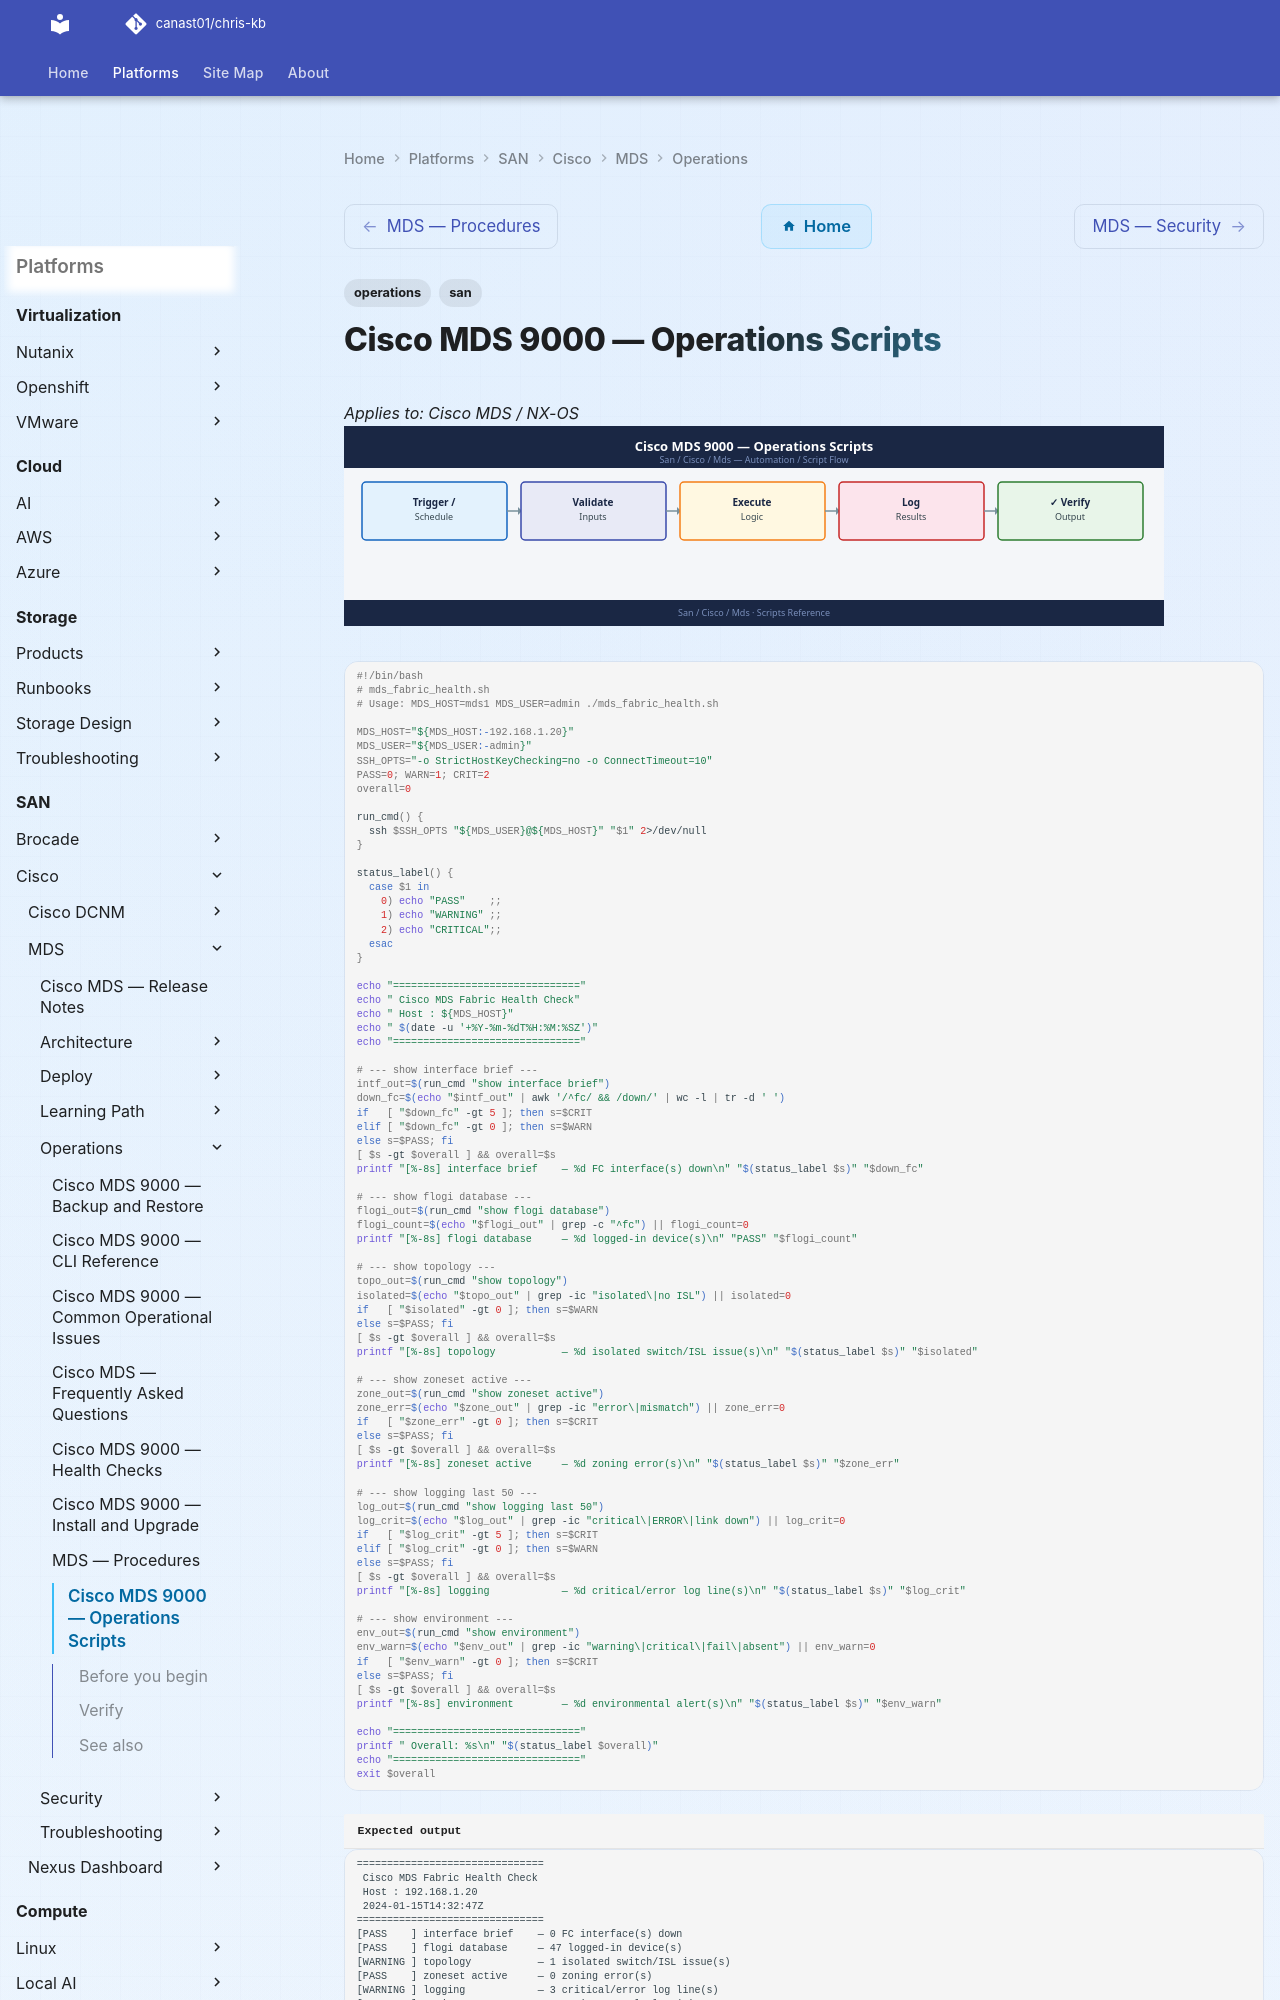

repository: canast01/chris-kb · page: san/cisco/mds/operations/scripts/index.html · generator: mkdocs

---
tags:
  - operations
  - san
---
# Cisco MDS 9000 — Operations Scripts

*Applies to: Cisco MDS / NX-OS*
![Cisco MDS 9000 — Operations Scripts](../../../../assets/san-cisco-mds-operations-scripts.svg)

```bash
#!/bin/bash
# mds_fabric_health.sh
# Usage: MDS_HOST=mds1 MDS_USER=admin ./mds_fabric_health.sh

MDS_HOST="${MDS_HOST:-192.168.1.20}"
MDS_USER="${MDS_USER:-admin}"
SSH_OPTS="-o StrictHostKeyChecking=no -o ConnectTimeout=10"
PASS=0; WARN=1; CRIT=2
overall=0

run_cmd() {
  ssh $SSH_OPTS "${MDS_USER}@${MDS_HOST}" "$1" 2>/dev/null
}

status_label() {
  case $1 in
    0) echo "PASS"    ;;
    1) echo "WARNING" ;;
    2) echo "CRITICAL";;
  esac
}

echo "==============================="
echo " Cisco MDS Fabric Health Check"
echo " Host : ${MDS_HOST}"
echo " $(date -u '+%Y-%m-%dT%H:%M:%SZ')"
echo "==============================="

# --- show interface brief ---
intf_out=$(run_cmd "show interface brief")
down_fc=$(echo "$intf_out" | awk '/^fc/ && /down/' | wc -l | tr -d ' ')
if   [ "$down_fc" -gt 5 ]; then s=$CRIT
elif [ "$down_fc" -gt 0 ]; then s=$WARN
else s=$PASS; fi
[ $s -gt $overall ] && overall=$s
printf "[%-8s] interface brief    — %d FC interface(s) down\n" "$(status_label $s)" "$down_fc"

# --- show flogi database ---
flogi_out=$(run_cmd "show flogi database")
flogi_count=$(echo "$flogi_out" | grep -c "^fc") || flogi_count=0
printf "[%-8s] flogi database     — %d logged-in device(s)\n" "PASS" "$flogi_count"

# --- show topology ---
topo_out=$(run_cmd "show topology")
isolated=$(echo "$topo_out" | grep -ic "isolated\|no ISL") || isolated=0
if   [ "$isolated" -gt 0 ]; then s=$WARN
else s=$PASS; fi
[ $s -gt $overall ] && overall=$s
printf "[%-8s] topology           — %d isolated switch/ISL issue(s)\n" "$(status_label $s)" "$isolated"

# --- show zoneset active ---
zone_out=$(run_cmd "show zoneset active")
zone_err=$(echo "$zone_out" | grep -ic "error\|mismatch") || zone_err=0
if   [ "$zone_err" -gt 0 ]; then s=$CRIT
else s=$PASS; fi
[ $s -gt $overall ] && overall=$s
printf "[%-8s] zoneset active     — %d zoning error(s)\n" "$(status_label $s)" "$zone_err"

# --- show logging last 50 ---
log_out=$(run_cmd "show logging last 50")
log_crit=$(echo "$log_out" | grep -ic "critical\|ERROR\|link down") || log_crit=0
if   [ "$log_crit" -gt 5 ]; then s=$CRIT
elif [ "$log_crit" -gt 0 ]; then s=$WARN
else s=$PASS; fi
[ $s -gt $overall ] && overall=$s
printf "[%-8s] logging            — %d critical/error log line(s)\n" "$(status_label $s)" "$log_crit"

# --- show environment ---
env_out=$(run_cmd "show environment")
env_warn=$(echo "$env_out" | grep -ic "warning\|critical\|fail\|absent") || env_warn=0
if   [ "$env_warn" -gt 0 ]; then s=$CRIT
else s=$PASS; fi
[ $s -gt $overall ] && overall=$s
printf "[%-8s] environment        — %d environmental alert(s)\n" "$(status_label $s)" "$env_warn"

echo "==============================="
printf " Overall: %s\n" "$(status_label $overall)"
echo "==============================="
exit $overall
```


```text title="Expected output"
===============================
 Cisco MDS Fabric Health Check
 Host : 192.168.1.20
 2024-01-15T14:32:47Z
===============================
[PASS    ] interface brief    — 0 FC interface(s) down
[PASS    ] flogi database     — 47 logged-in device(s)
[WARNING ] topology           — 1 isolated switch/ISL issue(s)
[PASS    ] zoneset active     — 0 zoning error(s)
[WARNING ] logging            — 3 critical/error log line(s)
[CRITICAL] environment        — 2 environmental alert(s)
===============================
 Overall: CRITICAL
===============================
```
